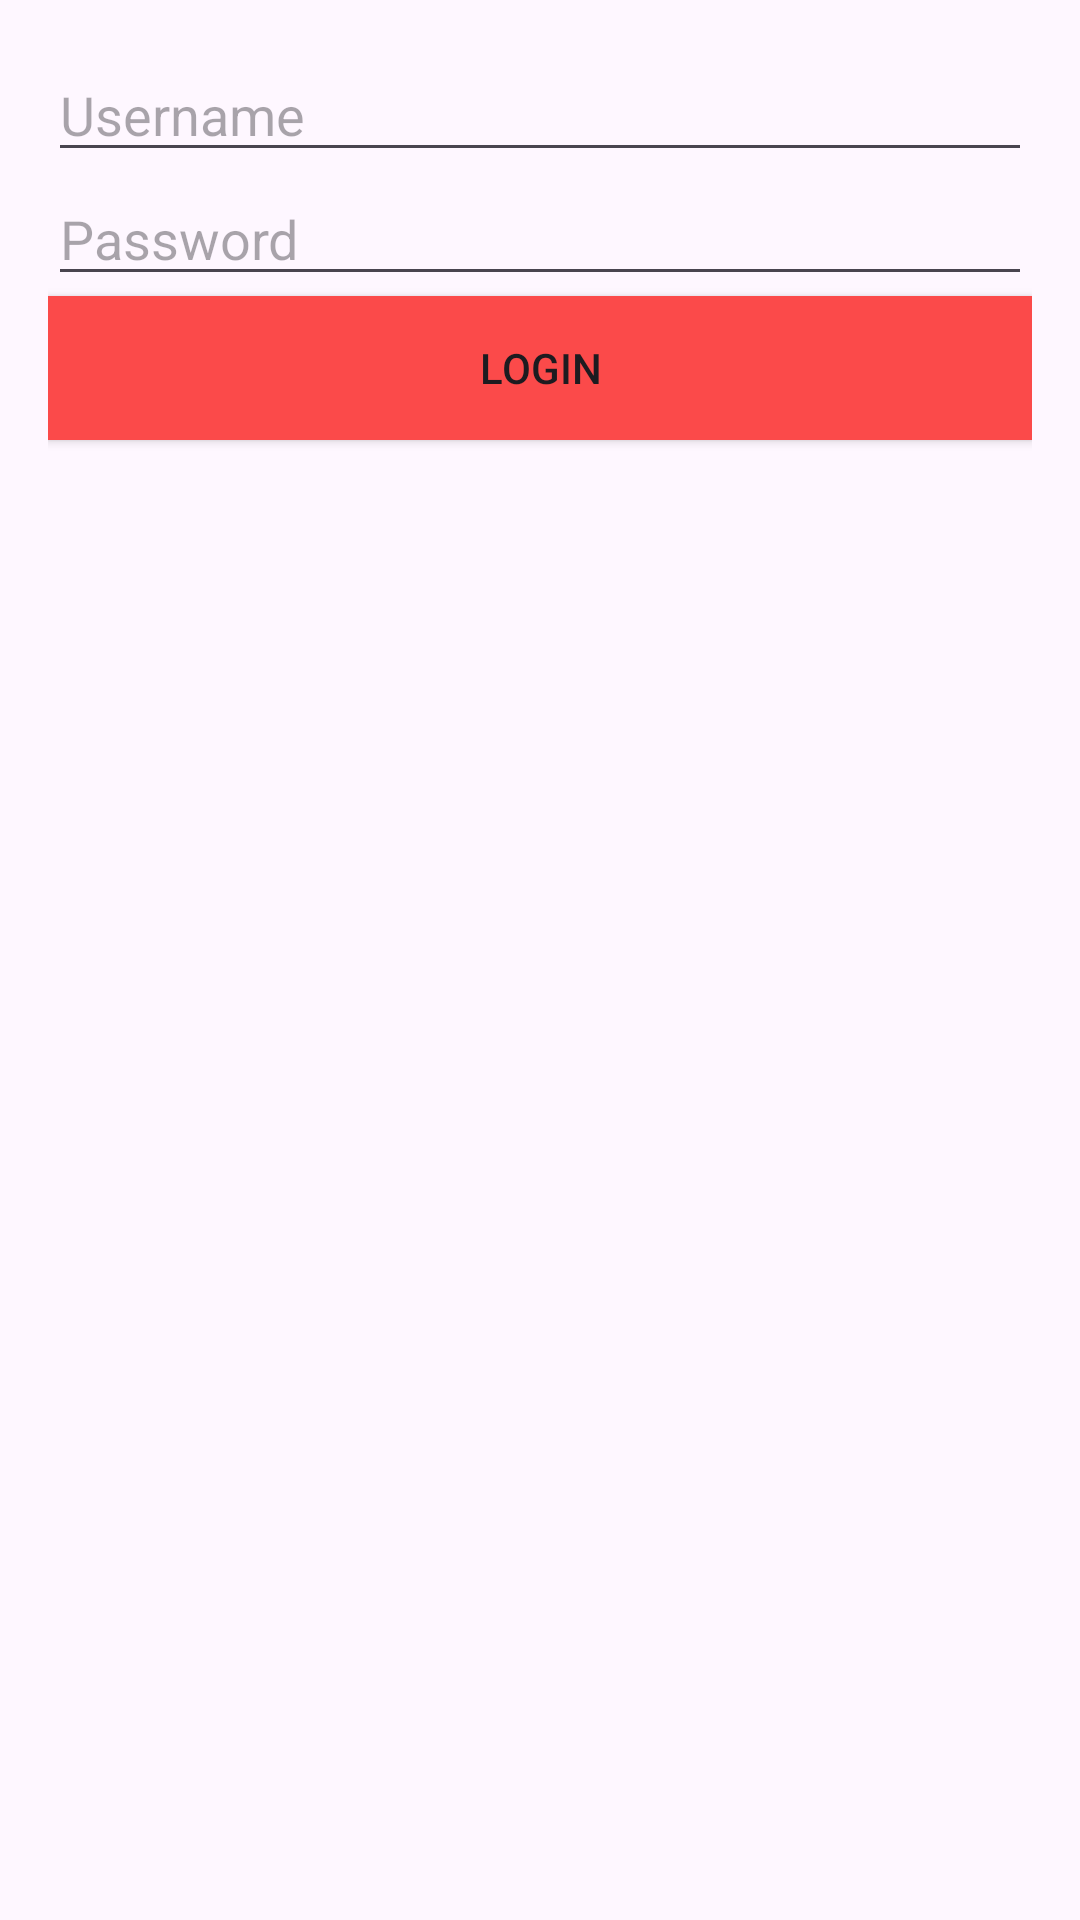

Reconstruct the res/layout file that produces this screen, plus the resources it refers to.
<!-- AndroidManifest.xml: application theme Theme.MobileTugas23019MuhammadZacky -->
<!-- res/layout/activity_main.xml -->
<?xml version="1.0" encoding="utf-8"?>
<LinearLayout xmlns:android="http://schemas.android.com/apk/res/android"
    android:layout_width="match_parent"
    android:layout_height="match_parent"
    android:orientation="vertical"
    android:padding="16dp">

    <EditText
        android:id="@+id/usernameEditText"
        android:layout_width="match_parent"
        android:layout_height="wrap_content"
        android:hint="Username" />

    <EditText
        android:id="@+id/passwordEditText"
        android:layout_width="match_parent"
        android:layout_height="wrap_content"
        android:hint="Password"
        android:inputType="textPassword" />

    <Button
        android:id="@+id/loginButton"
        android:layout_width="match_parent"
        android:layout_height="wrap_content"
        android:background="#FB4A4A"
        android:text="Login" />
</LinearLayout>
<!-- resources referenced by this layout -->
<resources>
  <style name="Theme.MobileTugas23019MuhammadZacky" parent="Base.Theme.MobileTugas23019MuhammadZacky" />
  <style name="Base.Theme.MobileTugas23019MuhammadZacky" parent="Theme.Material3.DayNight.NoActionBar">
          
          
      </style>
</resources>
